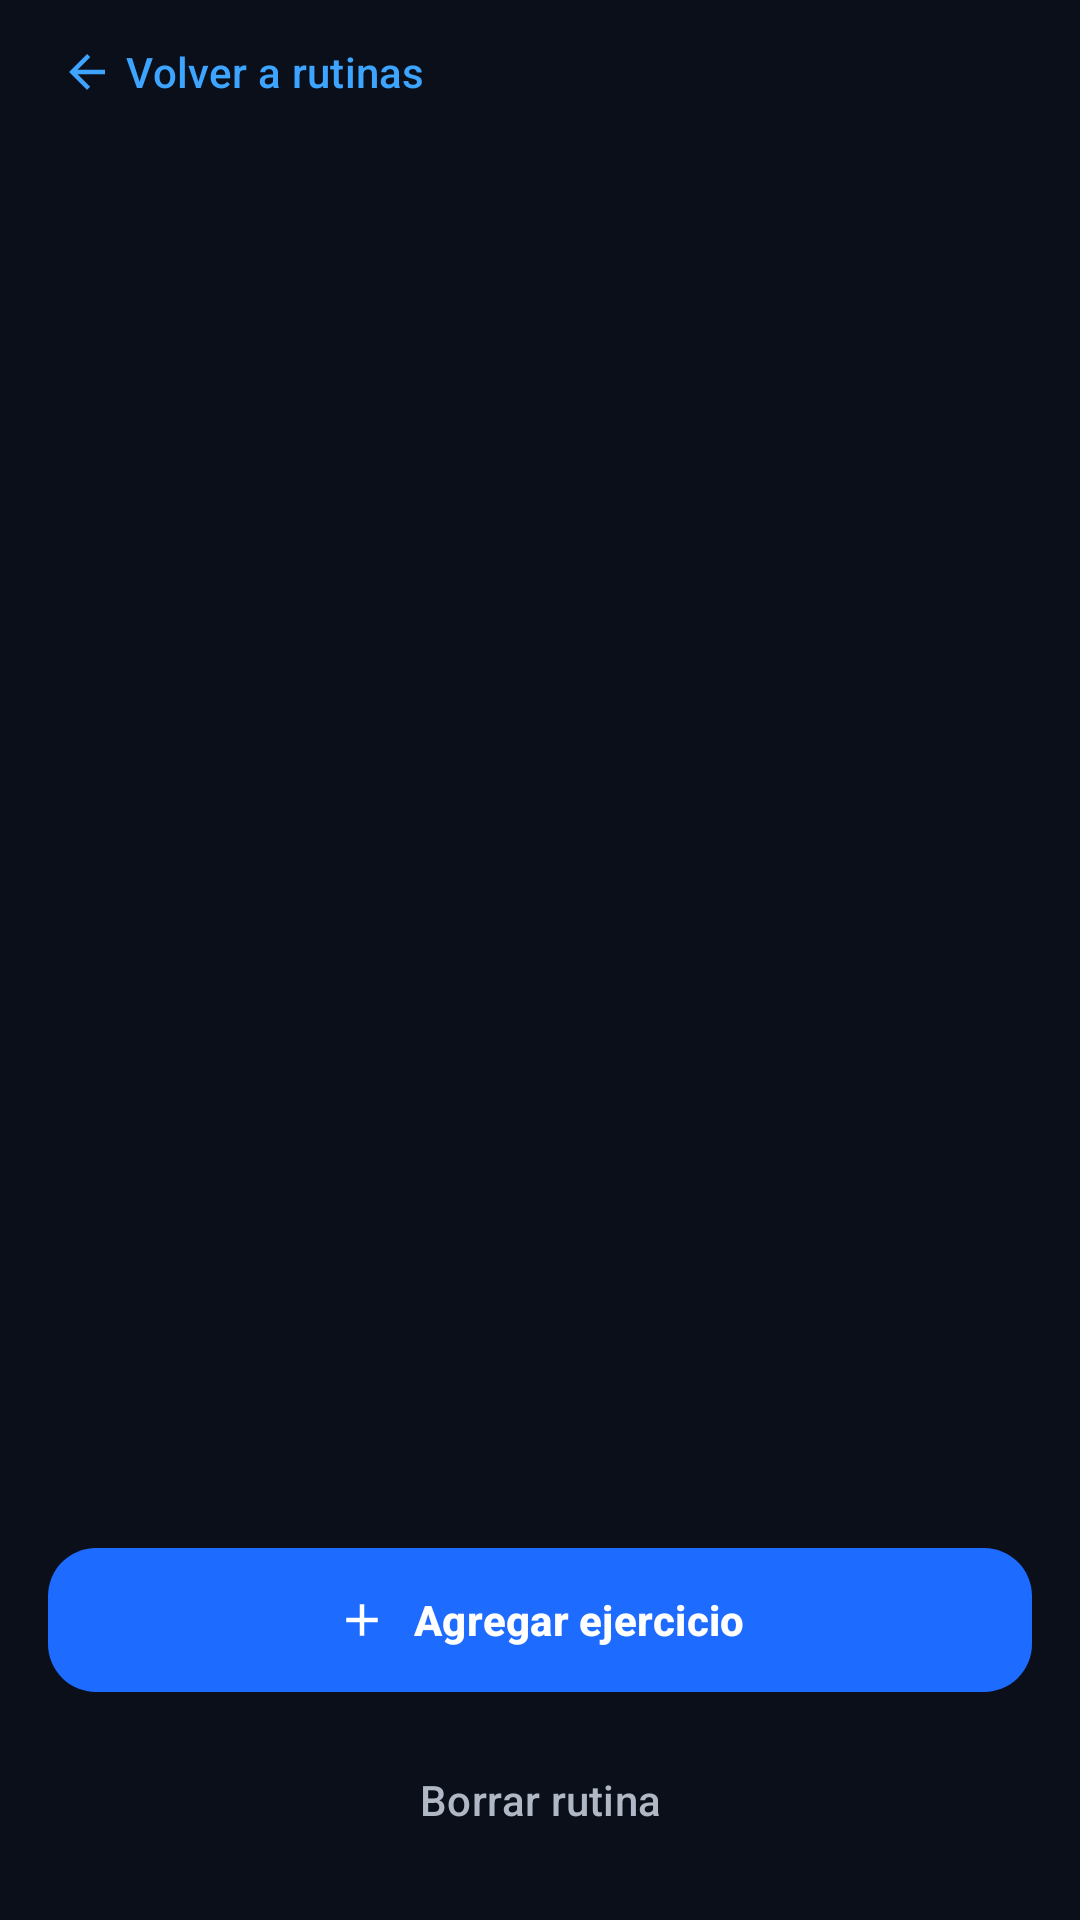

Here is an Android app screen rendered from its layout file. Give the layout XML and the strings, colors and styles it references.
<!-- AndroidManifest.xml: application theme Theme.Marber -->
<!-- res/layout/activity_detalle_rutina.xml -->
<?xml version="1.0" encoding="utf-8"?>
<androidx.constraintlayout.widget.ConstraintLayout xmlns:android="http://schemas.android.com/apk/res/android"
    xmlns:app="http://schemas.android.com/apk/res-auto" android:id="@+id/detalle_root"
    android:layout_width="match_parent" android:layout_height="match_parent"
    android:background="@color/marber_background">
    <com.google.android.material.button.MaterialButton android:id="@+id/btn_volver" app:icon="@drawable/ic_back" app:iconSize="18dp" app:iconGravity="textStart"
        style="@style/Widget.Marber.Button.Quiet" android:layout_width="wrap_content"
        android:layout_height="wrap_content" android:text="@string/volver_rutinas"
        android:textColor="@color/marber_primary_light" android:layout_marginStart="@dimen/space_small"
        app:layout_constraintTop_toTopOf="parent" app:layout_constraintStart_toStartOf="parent" />
    <TextView android:id="@+id/txtTituloRutina" android:layout_width="0dp" android:layout_height="wrap_content"
        android:layout_marginStart="@dimen/space_medium" android:layout_marginEnd="@dimen/space_medium" android:textSize="32sp" android:textStyle="bold"
        android:textColor="@color/marber_text_high" app:layout_constraintTop_toBottomOf="@id/btn_volver"
        app:layout_constraintStart_toStartOf="parent" app:layout_constraintEnd_toEndOf="parent" />
    <TextView android:id="@+id/txtResumenRutina" android:layout_width="0dp" android:layout_height="wrap_content"
        android:layout_marginStart="@dimen/space_medium" android:layout_marginEnd="@dimen/space_medium" android:layout_marginTop="@dimen/space_small"
        android:textColor="@color/marber_text_medium" android:textSize="14sp"
        app:layout_constraintTop_toBottomOf="@id/txtTituloRutina"
        app:layout_constraintStart_toStartOf="parent" app:layout_constraintEnd_toEndOf="parent" />
    <androidx.recyclerview.widget.RecyclerView android:id="@+id/rvEjercicios" android:layout_width="0dp"
        android:layout_height="0dp" android:paddingStart="@dimen/space_medium" android:paddingEnd="@dimen/space_medium"
        android:paddingTop="@dimen/space_medium" android:clipToPadding="false"
        app:layout_constraintTop_toBottomOf="@id/txtResumenRutina" app:layout_constraintBottom_toTopOf="@id/acciones_detalle"
        app:layout_constraintStart_toStartOf="parent" app:layout_constraintEnd_toEndOf="parent" />
    <TextView android:id="@+id/detalle_vacio" android:layout_width="0dp" android:layout_height="wrap_content"
        android:text="@string/detalle_sin_ejercicios" android:textColor="@color/marber_text_medium"
        android:gravity="center" android:padding="@dimen/space_large" android:visibility="gone"
        app:layout_constraintTop_toTopOf="@id/rvEjercicios" app:layout_constraintBottom_toBottomOf="@id/rvEjercicios"
        app:layout_constraintStart_toStartOf="parent" app:layout_constraintEnd_toEndOf="parent" />
    <LinearLayout android:id="@+id/acciones_detalle" android:layout_width="0dp" android:layout_height="wrap_content"
        android:orientation="vertical" android:padding="@dimen/space_medium" android:background="@color/marber_background"
        app:layout_constraintBottom_toBottomOf="parent" app:layout_constraintStart_toStartOf="parent"
        app:layout_constraintEnd_toEndOf="parent">
        <com.google.android.material.button.MaterialButton android:id="@+id/btnAgregarEjercicio" app:icon="@drawable/ic_add" app:iconSize="18dp" app:iconGravity="textStart" style="@style/Widget.Marber.Button.Primary"
            android:layout_width="match_parent" android:layout_height="wrap_content" android:minHeight="56dp"
            android:text="@string/agregar_ejercicio" android:textStyle="bold"
             />
        <com.google.android.material.button.MaterialButton android:id="@+id/btnBorrarRutina" style="@style/Widget.Marber.Button.Danger"
            android:layout_width="match_parent" android:layout_height="wrap_content" android:minHeight="48dp"
            android:layout_marginTop="@dimen/space_small" android:text="@string/txt_borrar_rutina"
             />
    </LinearLayout>
</androidx.constraintlayout.widget.ConstraintLayout>
<!-- resources referenced by this layout -->
<resources>
  <color name="marber_background">#0A0F1A</color>
  <color name="marber_primary_light">#3DA5FF</color>
  <color name="marber_text_high">#FFFFFF</color>
  <color name="marber_text_medium">#B0B8C5</color>
  <dimen name="space_large">24dp</dimen>
  <dimen name="space_medium">16dp</dimen>
  <dimen name="space_small">8dp</dimen>
  <!-- drawable ic_add (drawable) -->
  <vector xmlns:android="http://schemas.android.com/apk/res/android" android:width="24dp" android:height="24dp" android:viewportWidth="24" android:viewportHeight="24"><path android:fillColor="#FFFFFFFF" android:pathData="M19,13H13V19H11V13H5V11H11V5H13V11H19Z" /></vector>
  <!-- drawable ic_back (drawable) -->
  <vector xmlns:android="http://schemas.android.com/apk/res/android" android:width="24dp" android:height="24dp" android:viewportWidth="24" android:viewportHeight="24"><path android:fillColor="#FFFFFFFF" android:pathData="M20,11H7.83L13.42,5.41L12,4L4,12L12,20L13.41,18.59L7.83,13H20Z" /></vector>
  <string name="agregar_ejercicio">Agregar ejercicio</string>
  <string name="detalle_sin_ejercicios">Tu rutina está vacía. Agregá el primer ejercicio para empezar.</string>
  <string name="txt_borrar_rutina">Borrar rutina</string>
  <string name="volver_rutinas">Volver a rutinas</string>
  <style name="Widget.Marber.Button.Danger" parent="Widget.Marber.Button.Quiet">
          <item name="android:textColor">@color/marber_text_medium</item>
          <item name="iconTint">@color/marber_text_medium</item>
      </style>
  <style name="Widget.Marber.Button.Primary" parent="Widget.Material3.Button">
          <item name="backgroundTint">@color/marber_primary</item>
          <item name="android:textColor">@color/marber_text_high</item>
          <item name="cornerRadius">16dp</item>
          <item name="android:minHeight">56dp</item>
          <item name="android:textAllCaps">false</item>
          <item name="android:textStyle">bold</item>
          <item name="rippleColor">#40FFFFFF</item>
      </style>
  <style name="Widget.Marber.Button.Quiet" parent="Widget.Material3.Button.TextButton">
          <item name="android:textColor">@color/marber_primary_light</item>
          <item name="iconTint">@color/marber_primary_light</item>
          <item name="android:minHeight">48dp</item>
          <item name="android:textAllCaps">false</item>
          <item name="cornerRadius">12dp</item>
          <item name="rippleColor">#203DA5FF</item>
      </style>
  <style name="Theme.Marber" parent="Base.Theme.Marber" />
  <color name="marber_primary">#1E6BFF</color>
  <style name="Base.Theme.Marber" parent="Platform.Theme.Marber">
          <item name="colorPrimary">@color/marber_primary</item>
          <item name="colorOnPrimary">@color/marber_text_high</item>
          <item name="colorSurface">@color/marber_surface</item>
          <item name="colorOnSurface">@color/marber_text_high</item>
          <item name="colorOnSurfaceVariant">@color/marber_text_medium</item>
          <item name="colorOutline">@color/marber_surface_alt</item>
          <item name="colorOnBackground">@color/marber_text_high</item>
          <item name="android:colorBackground">@color/marber_background</item>
          <item name="android:windowBackground">@color/marber_background</item>
          <item name="colorError">@color/marber_error</item>
          <item name="colorOnError">@color/marber_background</item>
          <item name="android:textColorPrimary">@color/marber_text_high</item>
          <item name="android:textColorSecondary">@color/marber_text_medium</item>
          <item name="android:statusBarColor">@color/marber_background</item>
          <item name="android:navigationBarColor">@color/marber_background</item>
          <item name="android:windowLightStatusBar">false</item>
      </style>
  <style name="Platform.Theme.Marber" parent="Theme.Material3.DayNight.NoActionBar" />
  <color name="marber_surface">#0F172A</color>
  <color name="marber_surface_alt">#1F2937</color>
  <color name="marber_error">#FF6B6B</color>
</resources>
